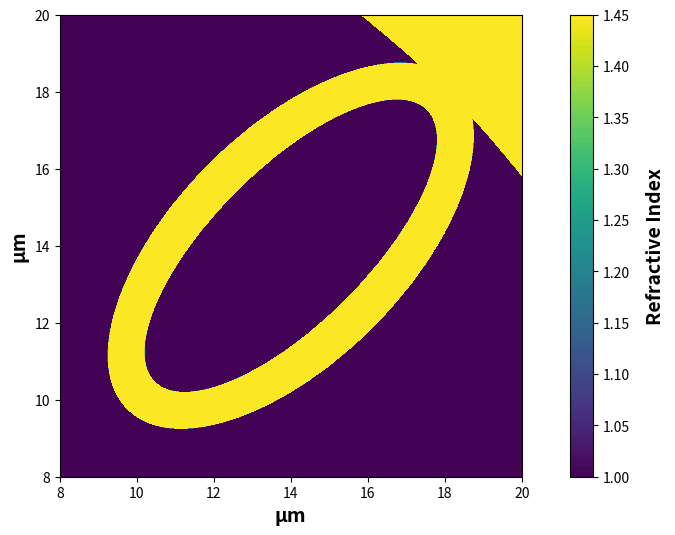

The matplotlib source for this figure:
import numpy as np
from matplotlib import pyplot as plt

def main():
    um = 1e-6
    Nx = 1000
    n_silica = 1.45
    n_air = 1.0  
    r_core = 25.5 * um
    r_clad = 34.0 * um  
    r_total = r_core + r_clad
    x = np.linspace(8 * um, 20 * um, Nx)
    y = x.copy()
    x_mesh, y_mesh = np.meshgrid(x, y)
    r_mesh = np.sqrt(x_mesh**2 + y_mesh**2)
    n = np.ones([Nx, Nx], dtype=float)
    n *= n_silica
    n[r_mesh < r_total] = n_silica
    n[r_mesh < (r_total - r_clad)] = 1
    n[r_mesh > r_total] = 1

    # Ellipses for glass
    glass_ellipses = [
        {"center": (20 * um, 0), "major_axis": 6 * um, "minor_axis": 3 * um, "angle": 0},
        {"center": (-20 * um, 0), "major_axis": 6 * um, "minor_axis": 3 * um, "angle": 0},
        {"center": (0, 20 * um), "major_axis": 6 * um, "minor_axis": 3 * um, "angle": np.pi/2},
        {"center": (0, -20 * um), "major_axis": 6 * um, "minor_axis": 3 * um, "angle": np.pi/2},
        {"center": (14 * um, 14 * um), "major_axis": 6 * um, "minor_axis": 3 * um, "angle": -np.pi/4},
        {"center": (-14 * um, -14 * um), "major_axis": 6 * um, "minor_axis": 3 * um, "angle": -np.pi/4},
        {"center": (14 * um, -14 * um), "major_axis": 6 * um, "minor_axis": 3 * um, "angle": np.pi/4},
        {"center": (-14 * um, 14 * um), "major_axis": 6 * um, "minor_axis": 3 * um, "angle": np.pi/4},
    ]

    # Ellipses for air
    air_ellipses = [
        {"center": (20 * um, 0), "major_axis": 5 * um, "minor_axis": 2 * um, "angle": 0},
        {"center": (-20 * um, 0), "major_axis": 5 * um, "minor_axis": 2 * um, "angle": 0},
        {"center": (0, 20 * um), "major_axis": 5 * um, "minor_axis": 2 * um, "angle": np.pi/2},
        {"center": (0, -20 * um), "major_axis": 5 * um, "minor_axis": 2 * um, "angle": np.pi/2},
        {"center": (14 * um, 14 * um), "major_axis": 5 * um, "minor_axis": 2 * um, "angle": -np.pi/4},
        {"center": (-14 * um, -14 * um), "major_axis": 5 * um, "minor_axis": 2 * um, "angle": -np.pi/4},
        {"center": (14 * um, -14 * um), "major_axis": 5 * um, "minor_axis": 2 * um, "angle": np.pi/4},
        {"center": (-14 * um, 14 * um), "major_axis": 5 * um, "minor_axis": 2 * um, "angle": np.pi/4},
    ]

    for ellipse_params in glass_ellipses + air_ellipses:
        center = ellipse_params["center"]
        major_axis = ellipse_params["major_axis"]
        minor_axis = ellipse_params["minor_axis"]
        angle = ellipse_params["angle"]
        x_rotated = (x_mesh - center[0]) * np.cos(angle) - (y_mesh - center[1]) * np.sin(angle)
        y_rotated = (x_mesh - center[0]) * np.sin(angle) + (y_mesh - center[1]) * np.cos(angle)
        ellipse_mask = (
            (x_rotated / major_axis) ** 2
            + (y_rotated / minor_axis) ** 2
        ) < 1
        n[ellipse_mask] = n_silica if ellipse_params in glass_ellipses else n_air

    fig, fillplot = plt.subplots(1, 1)
    fig.set_size_inches(8, 6)
    fig.set_dpi(640)
    contourf_ = fillplot.contourf(x / um, x / um, n, 100)
    fig.colorbar(contourf_).set_label(label='Refractive Index', labelpad=12,
                                       fontsize=14, weight='bold')
    plt.axis('square')
    fillplot.set_xlabel('\u03bcm', fontsize=14, fontweight="bold")
    fillplot.set_ylabel('\u03bcm', fontsize=14, fontweight="bold")
    plt.show()

if __name__ == "__main__":
    main()
